Run: headless pygame with SDL's dummy video driver; simulated clock (each Clock.tick advances the game by its frame time, no real sleeping); random seed 0; keys injected as events and as key.get_pressed() state; no mouse input.
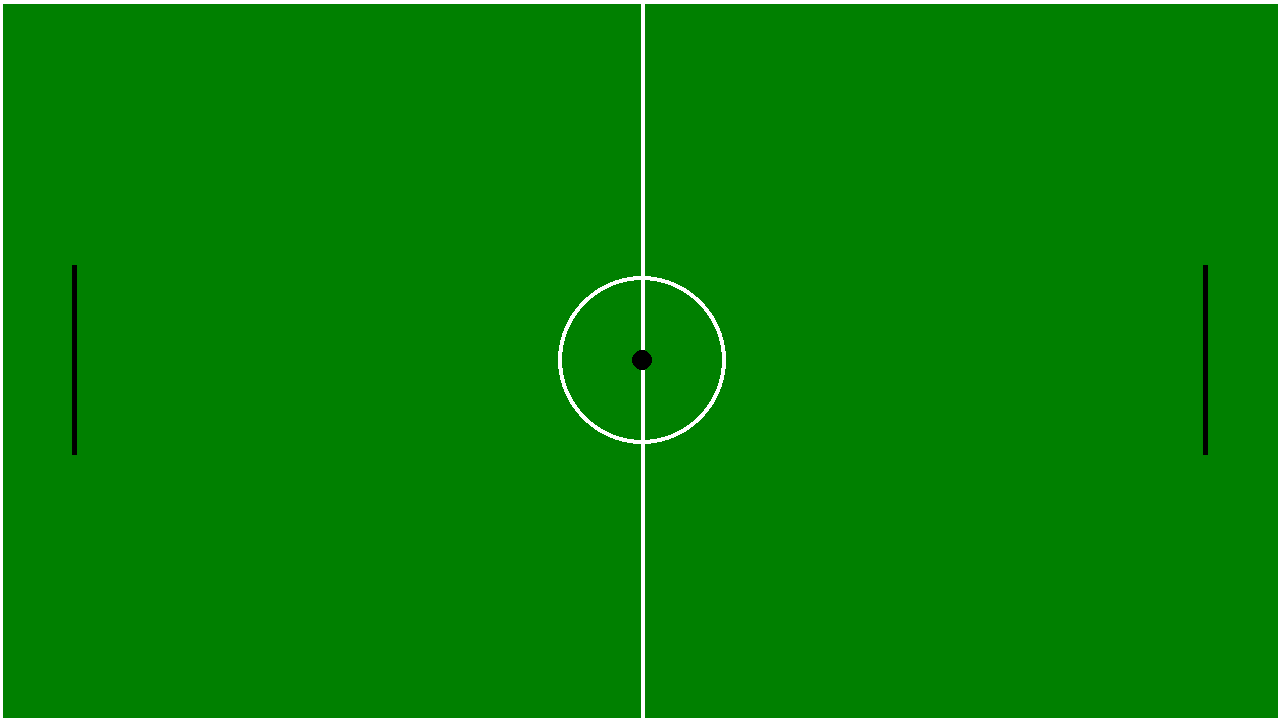
Frame 1 of 4 · flips 1–60 · no input
Frame 2 of 4 · flips 61–180 · tapped SPACE, RETURN · held RIGHT (→), D · screen unchanged from frame 1, image omitted
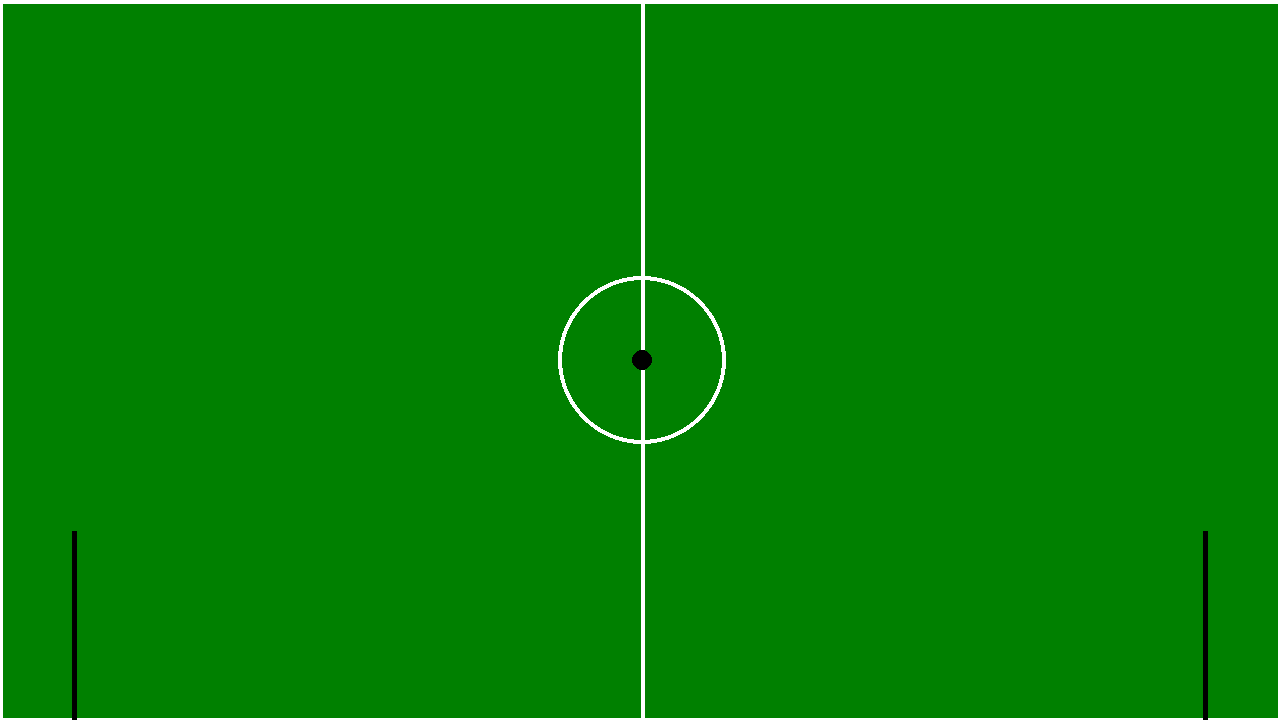
Frame 3 of 4 · flips 181–300 · held DOWN (↓), S
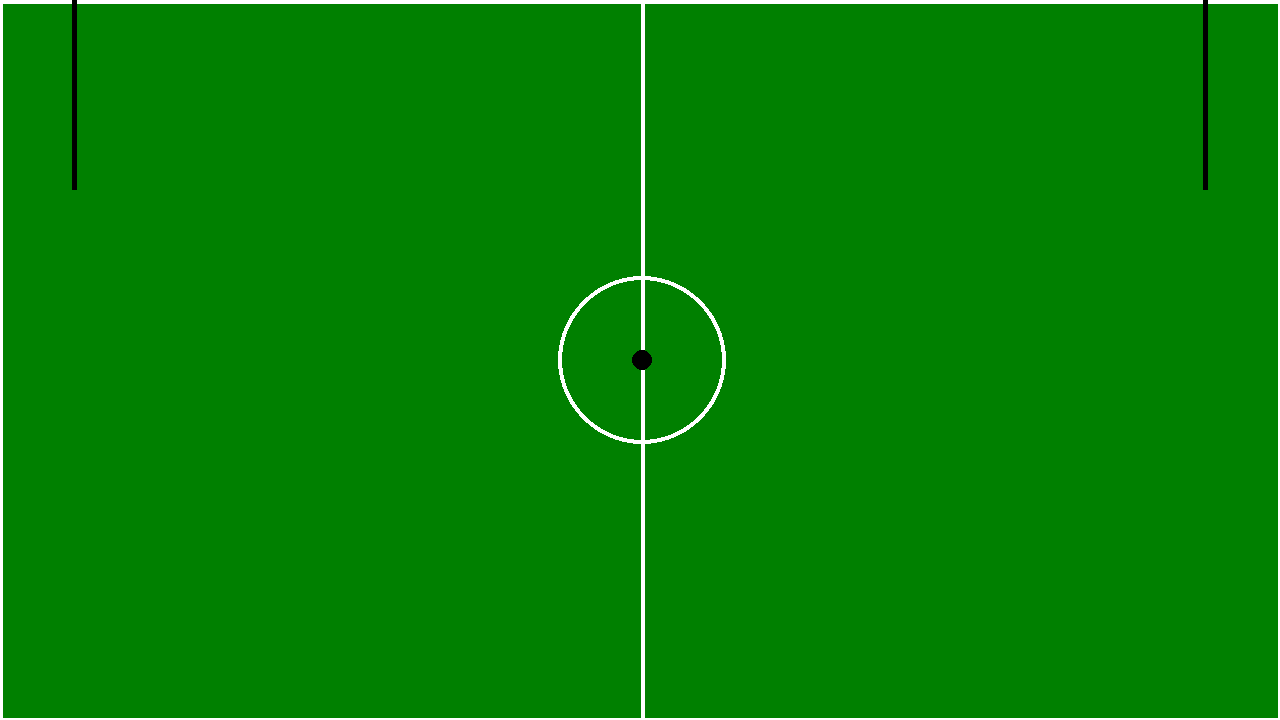
Frame 4 of 4 · flips 301–420 · held LEFT (←), A, UP (↑), W

The pygame program that drew these frames:

import pygame

pygame.init()

tamanho = (1280,720)
verde = (0,128,0)
cinza = (192,192,192)
preto = (0,0,0)
branco = (255,255,255)
clock = pygame.time.Clock()
tela = pygame.display.set_mode(tamanho)
pygame.display.set_caption("Pong")

#variaveis
#jogador 1
x_jogador1 = 74
y_jogador1_cima = 265
y_jogador1_baixo = 454
subindo1 = False
descendo1 = False

#jogador 2
x_jogador2 = 1205
y_jogador2_cima = 265
y_jogador2_baixo = 454
subindo2 = False
descendo2 = False

running = True
while running:
    for event in pygame.event.get():
        if event.type == pygame.QUIT:
            running = False
        if event.type == pygame.KEYDOWN and event.key == pygame.K_ESCAPE:
            running = False
        if event.type == pygame.KEYDOWN and event.key == pygame.K_w:
            subindo1 = True
        if event.type == pygame.KEYUP and event.key == pygame.K_w:
            subindo1 = False
        if event.type == pygame.KEYDOWN and event.key == pygame.K_s:
            descendo1 = True
        if event.type == pygame.KEYUP and event.key == pygame.K_s:
            descendo1 = False
        if event.type == pygame.KEYDOWN and event.key == pygame.K_UP:
            subindo2 = True
        if event.type == pygame.KEYUP and event.key == pygame.K_UP:
            subindo2 = False
        if event.type == pygame.KEYDOWN and event.key == pygame.K_DOWN:
            descendo2 = True
        if event.type == pygame.KEYUP and event.key == pygame.K_DOWN:
            descendo2 = False
        
            
    tela.fill(verde)
    
    #desenho do campo
    pygame.draw.circle(tela,branco,(642,360),84)
    pygame.draw.circle(tela,verde,(642,360),80)
    pygame.draw.line(tela,branco,(0,-2),(0,722),4)
    pygame.draw.line(tela,branco,(1279,-2),(1279,722),4)
    pygame.draw.line(tela,branco,(-2,719),(1282,719),4)
    pygame.draw.line(tela,branco,(-2,1),(1282,1),4)
    pygame.draw.line(tela,branco,(642,0),(642,720),4)

    #goleiros e bola
    #jogador 1
    pygame.draw.line(tela, preto,(x_jogador1,y_jogador1_cima) , (x_jogador1,y_jogador1_baixo),5)
    #jogador 2
    pygame.draw.line(tela,preto,(x_jogador2,y_jogador2_cima),(x_jogador2,y_jogador2_baixo),5)
    #bola
    pygame.draw.circle(tela,preto,(642,360),10)

    if subindo1:
        y_jogador1_cima -= 8
        y_jogador1_baixo -= 8
    if descendo1:
        y_jogador1_cima += 8
        y_jogador1_baixo += 8

    if y_jogador1_cima <= 0:
        y_jogador1_cima = 0
        y_jogador1_baixo = 189
    if y_jogador1_baixo >= 720:
        y_jogador1_cima = 531
        y_jogador1_baixo = 720

    if subindo2:
        y_jogador2_cima -= 8
        y_jogador2_baixo -= 8
    if descendo2:
        y_jogador2_cima += 8
        y_jogador2_baixo += 8

    if y_jogador2_cima <= 0:
        y_jogador2_cima = 0
        y_jogador2_baixo = 189
    if y_jogador2_baixo >= 720:
        y_jogador2_cima = 531
        y_jogador2_baixo = 720

    pygame.display.update()
    clock.tick(144)

pygame.quit()
